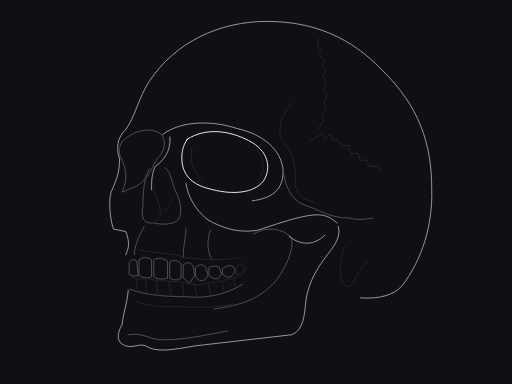
t = 0.00 s
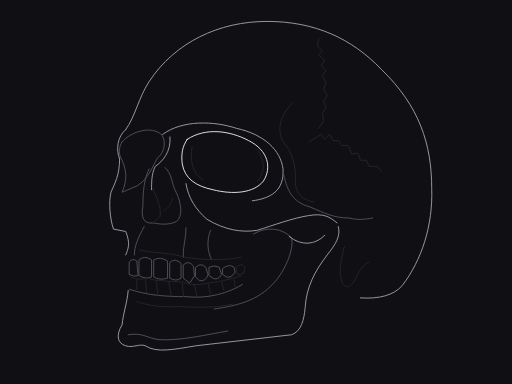
t = 0.88 s
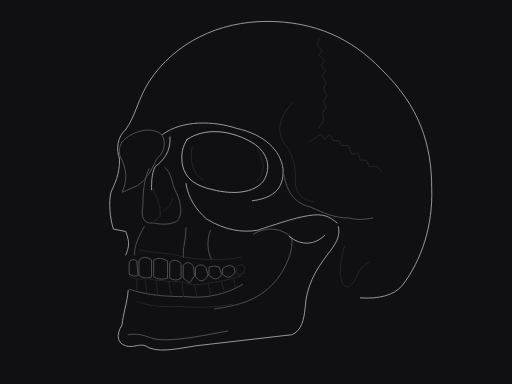
t = 2.63 s
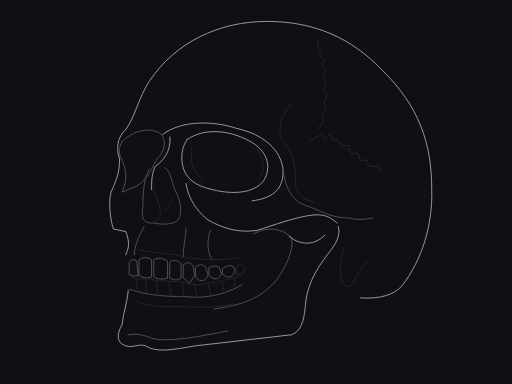
t = 3.50 s
t = 4.38 s: frame unchanged from t = 2.63 s, image omitted
t = 6.13 s: frame unchanged from t = 0.88 s, image omitted

The animated SVG that drew these frames (rendered in a browser with its animation timeline set to each time). Animation: 1 SMIL element (animate=1); one cycle of 7.00 s, repeats indefinitely.

<svg xmlns="http://www.w3.org/2000/svg" viewBox="0 0 400 300" width="1200" height="900" role="img"><title>Three-quarter skull</title><desc>Native cubic curves; anatomical interpretation of our own graphite illustration. No bitmap, texture, filters or tonal fills.</desc><style>svg{background:#101014}path,ellipse,circle{stroke-width:.92;vector-effect:non-scaling-stroke;stroke-linecap:round;stroke-linejoin:round;fill:none}.sil{stroke:#a1a1aa}.mid{stroke:#52525b}.lo{stroke:#27272a}.hi{stroke:#fafafa}</style><rect width="400" height="300" fill="#101014"/><g transform="translate(8 10) scale(.96)"><g id="skull"><path id="vault-silhouette" class="sil" d="M94 95 C102 84 104 70 113 56 C134 24 170 7 209 7 C248 7 278 21 302 46 C333 76 343 107 343 143 C344 173 335 201 319 222 C312 230 300 233 285 232" fill="none"/><path id="far-face" class="sil" d="M94 95 C87 101 86 111 89 119 C89 132 85 139 82 146 C80 154 81 167 84 176 L94 178 C98 188 96 192 94 197" fill="none"/><path id="far-orbit" class="mid" d="M91 105 C99 96 115 92 123 99 C127 104 126 113 120 118 C116 124 113 135 103 141 L91 146 C96 135 94 127 91 120 C88 115 88 110 91 105 Z" fill="none"/><path id="orbital-ridge" class="sil" d="M124 99 C140 87 166 88 184 94 C207 99 220 112 222 127 C223 145 212 151 197 153" fill="none"/><path id="near-orbit" class="hi" d="M144 103 C159 93 179 96 194 104 C210 112 213 126 206 137 C198 147 181 148 165 144 C151 141 142 135 140 123 C139 115 140 109 144 103 Z" fill="none"><animate attributeName="stroke" dur="7s" repeatCount="indefinite" calcMode="spline" keyTimes="0;0.5;1" keySplines=".42 0 .58 1;.42 0 .58 1" values="#fafafa;#a1a1aa;#fafafa"/></path><path id="orbital-depth" class="lo" d="M148 109 C146 120 148 131 157 136 M201 111 C208 121 207 131 201 137" fill="none"/><path id="nasal-bridge" class="sil" d="M130 101 C131 113 124 121 118 125 C115 131 115 138 115 144" fill="none"/><path id="nasal-aperture" class="mid" d="M113 127 C109 135 108 145 108 157 C106 167 109 172 116 171 C122 172 128 173 135 170 C141 166 139 154 135 146 C131 139 132 131 126 126" fill="none"/><path id="nasal-septum" class="lo" d="M116 143 C119 151 123 157 122 166 L116 171 M125 161 C130 158 131 155 132 151" fill="none"/><path id="near-cheek" class="sil" d="M143 139 C145 151 151 160 160 168 C175 177 189 179 201 177 C214 173 230 167 243 165 C255 163 260 166 266 171" fill="none"/><path id="zygomatic-arch" class="mid" d="M222 129 C225 144 229 154 244 158 C256 163 263 167 276 167 C283 169 289 168 295 167" fill="none"/><path id="temporal-hollow" class="lo" d="M230 73 C219 84 217 96 222 105 C229 112 233 125 232 137 C232 149 239 152 247 154" fill="none"/><path id="maxilla" class="mid" d="M109 174 C104 183 101 190 101 197 M143 175 C143 185 140 192 141 199 M163 177 C160 184 160 194 164 201" fill="none"/><path id="maxilla-edge" class="lo" d="M105 193 C119 196 130 195 142 199 C156 201 173 202 188 199" fill="none"/><path id="jaw-outer" class="sil" d="M96 226 C95 237 92 244 91 254 C86 262 87 269 94 271 C100 273 105 269 110 271 C119 277 133 274 151 271 L229 262 C237 259 239 250 240 240 C241 223 248 210 258 197 C265 188 269 182 267 174" fill="none"/><path id="jaw-ramus" class="mid" d="M198 180 C210 173 222 176 229 183 C231 193 224 208 217 217 C204 233 188 238 166 241" fill="none"/><path id="ramus-notch" class="sil" d="M227 182 C237 190 248 189 256 181" fill="none"/><path id="jaw-inner" class="lo" d="M103 235 C111 238 123 240 137 239 C152 240 169 240 181 237" fill="none"/><path id="chin-plane" class="mid" d="M96 262 C108 260 112 265 121 266 C139 267 159 262 177 259" fill="none"/><path id="mastoid" class="lo" d="M272 190 C269 201 267 210 270 219 C273 226 278 223 281 216 C285 208 288 204 292 203" fill="none"/><path id="coronal-suture" class="lo" d="M251 21 L250 27 L254 31 L251 34 L256 39 L253 43 L257 47 L254 51 L257 57 L255 62 L258 67 L255 72 L257 77 L254 82 L255 88 L251 94" fill="none"/><path id="temporal-suture" class="lo" d="M243 105 L248 102 L253 99 L256 103 L260 99 L263 104 L267 104 L270 108 L275 108 L278 115 L283 114 L285 120 L290 120 L292 125 L299 125 L302 129" fill="none"/><path id="lower-dental-curve" class="mid" d="M97 225 C112 230 127 231 143 231 C161 233 178 228 189 221" fill="none"/><path id="upper-far-incisor" class="mid" d="M97 203 Q99 199 103 202 L104 214 Q100 215 97 213 Z" fill="none"/><path id="upper-incisor-one" class="mid" d="M105 201 Q109 197 115 201 L115 215 Q110 217 105 214 Z" fill="none"/><path id="upper-incisor-two" class="mid" d="M117 201 Q122 198 128 202 L128 216 Q121 218 117 215 Z" fill="none"/><path id="upper-lateral" class="mid" d="M130 203 Q134 199 139 204 L139 216 Q135 219 130 216 Z" fill="none"/><path id="upper-canine" class="mid" d="M141 205 Q145 201 149 206 L150 214 L146 220 L141 216 Z" fill="none"/><path id="upper-bicuspid-one" class="mid" d="M151 207 Q155 203 159 207 L161 213 Q159 219 154 218 L151 215 Z" fill="none"/><path id="upper-bicuspid-two" class="mid" d="M162 207 Q166 205 170 207 L172 213 Q169 218 165 216 L162 214 Z" fill="none"/><path id="upper-molar-one" class="mid" d="M173 208 Q178 204 182 207 L183 211 Q180 216 176 215 L173 213 Z" fill="none"/><path id="upper-molar-two" class="lo" d="M184 207 Q188 203 191 207 L190 212 L185 213 Z" fill="none"/><path id="lower-incisal-arc" class="lo" d="M98 215 Q104 218 111 216 Q118 218 124 218 Q132 219 140 219 L146 221 Q155 222 161 220 Q172 219 181 216 L188 214" fill="none"/><path id="lower-separations" class="lo" d="M103 217 L103 225 M110 217 L111 228 M119 218 L120 230 M129 219 L131 230 M140 220 L141 231 M150 221 L152 231 M161 220 L163 229 M172 219 L174 226 M182 216 L183 223" fill="none"/></g></g></svg>
